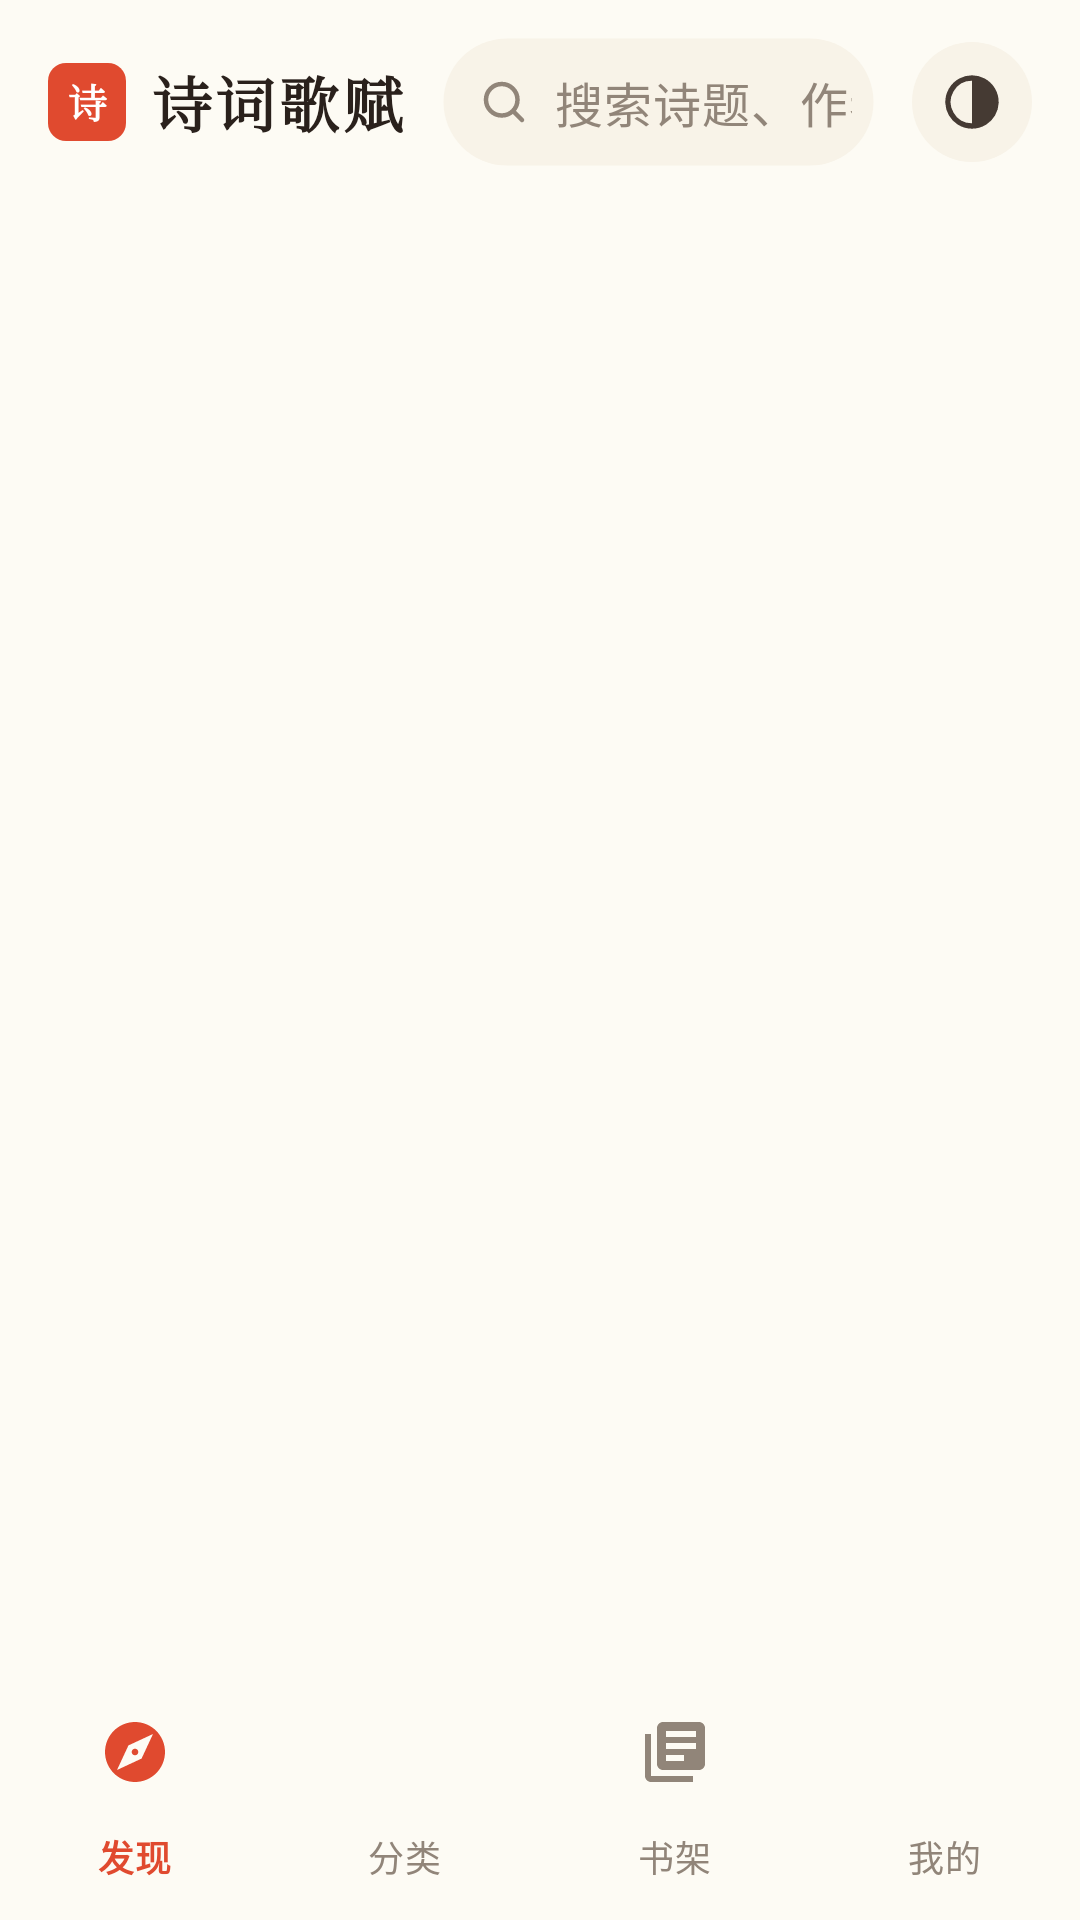

Here is an Android app screen rendered from its layout file. Give the layout XML and the strings, colors and styles it references.
<!-- AndroidManifest.xml: activity theme Theme.Poetry -->
<!-- res/layout/activity_main.xml -->
<?xml version="1.0" encoding="utf-8"?>
<LinearLayout xmlns:android="http://schemas.android.com/apk/res/android"
    xmlns:app="http://schemas.android.com/apk/res-auto"
    android:layout_width="match_parent"
    android:layout_height="match_parent"
    android:background="?android:attr/colorBackground"
    android:focusable="true"
    android:focusableInTouchMode="true"
    android:orientation="vertical">

    
    <LinearLayout
        android:layout_width="match_parent"
        android:layout_height="wrap_content"
        android:background="?android:attr/colorBackground"
        android:gravity="center_vertical"
        android:orientation="horizontal"
        android:paddingStart="@dimen/space_4"
        android:paddingTop="@dimen/space_3"
        android:paddingEnd="@dimen/space_4"
        android:paddingBottom="@dimen/space_2">

        <TextView
            android:id="@+id/brandSeal"
            android:layout_width="@dimen/size_seal"
            android:layout_height="@dimen/size_seal"
            android:background="@drawable/bg_seal"
            android:fontFamily="serif"
            android:gravity="center"
            android:text="@string/brand_seal"
            android:textColor="@color/white"
            android:textSize="13sp"
            android:textStyle="bold" />

        <TextView
            android:id="@+id/brandName"
            android:layout_width="wrap_content"
            android:layout_height="wrap_content"
            android:layout_marginStart="@dimen/space_2"
            android:text="@string/brand_name"
            android:textAppearance="@style/TextAppearance.Poetry.Brand" />

        <LinearLayout
            android:id="@+id/searchField"
            android:layout_width="0dp"
            android:layout_height="@dimen/size_search_height"
            android:layout_marginStart="@dimen/space_3"
            android:layout_marginEnd="@dimen/space_3"
            android:layout_weight="1"
            android:addStatesFromChildren="true"
            android:background="@drawable/bg_search_field_selector"
            android:gravity="center_vertical"
            android:orientation="horizontal"
            android:paddingStart="@dimen/space_3"
            android:paddingEnd="@dimen/space_2">

            <ImageView
                android:layout_width="@dimen/size_brand_icon"
                android:layout_height="@dimen/size_brand_icon"
                android:contentDescription="@string/cd_search"
                android:src="@drawable/ic_search"
                app:tint="@color/ink_400" />

            <EditText
                android:id="@+id/searchInput"
                android:layout_width="0dp"
                android:layout_height="match_parent"
                android:layout_marginStart="@dimen/space_2"
                android:layout_weight="1"
                android:background="@android:color/transparent"
                android:hint="@string/search_hint"
                android:imeOptions="actionSearch"
                android:importantForAutofill="no"
                android:inputType="text"
                android:maxLines="1"
                android:textAppearance="@style/TextAppearance.Poetry.Body"
                android:textColorHint="@color/ink_400" />

            <ImageButton
                android:id="@+id/searchClear"
                android:layout_width="24dp"
                android:layout_height="24dp"
                android:background="@android:color/transparent"
                android:contentDescription="@string/cd_clear"
                android:src="@drawable/ic_close"
                android:visibility="gone"
                app:tint="@color/ink_400" />
        </LinearLayout>

        <ImageButton
            android:id="@+id/themeButton"
            style="@style/Widget.Poetry.IconButton"
            android:layout_width="@dimen/size_icon_button"
            android:layout_height="@dimen/size_icon_button"
            android:contentDescription="@string/cd_theme"
            android:src="@drawable/ic_theme" />
    </LinearLayout>

    
    <LinearLayout
        android:id="@+id/searchPanel"
        android:layout_width="match_parent"
        android:layout_height="0dp"
        android:layout_weight="1"
        android:background="?attr/colorSurface"
        android:orientation="vertical"
        android:paddingStart="@dimen/space_4"
        android:paddingTop="@dimen/space_3"
        android:paddingEnd="@dimen/space_4"
        android:paddingBottom="@dimen/space_4"
        android:visibility="gone">

        <LinearLayout
            android:layout_width="match_parent"
            android:layout_height="wrap_content"
            android:gravity="center_vertical"
            android:orientation="horizontal">

            <TextView
                android:id="@+id/panelTitle"
                android:layout_width="0dp"
                android:layout_height="wrap_content"
                android:layout_weight="1"
                android:text="@string/hot_search"
                android:textAppearance="@style/TextAppearance.Poetry.Caption" />

            <TextView
                android:id="@+id/panelCancel"
                android:layout_width="wrap_content"
                android:layout_height="wrap_content"
                android:background="?attr/selectableItemBackground"
                android:clickable="true"
                android:focusable="true"
                android:paddingStart="@dimen/space_3"
                android:paddingTop="@dimen/space_1"
                android:paddingEnd="@dimen/space_3"
                android:paddingBottom="@dimen/space_1"
                android:text="@string/search_cancel"
                android:textAppearance="@style/TextAppearance.Poetry.BodySmall"
                android:textColor="@color/color_primary" />
        </LinearLayout>

        <com.google.android.material.chip.ChipGroup
            android:id="@+id/hotChips"
            android:layout_width="match_parent"
            android:layout_height="wrap_content"
            android:layout_marginTop="@dimen/space_2"
            app:chipSpacingHorizontal="@dimen/space_2" />

        <androidx.recyclerview.widget.RecyclerView
            android:id="@+id/searchResults"
            android:layout_width="match_parent"
            android:layout_height="0dp"
            android:layout_marginTop="@dimen/space_2"
            android:layout_weight="1"
            android:overScrollMode="never"
            android:visibility="gone" />

        <TextView
            android:id="@+id/searchEmpty"
            android:layout_width="match_parent"
            android:layout_height="0dp"
            android:layout_weight="1"
            android:gravity="center"
            android:padding="@dimen/space_6"
            android:text="@string/search_no_match"
            android:textAppearance="@style/TextAppearance.Poetry.Caption"
            android:visibility="gone" />

        <TextView
            android:id="@+id/searchAllRow"
            android:layout_width="match_parent"
            android:layout_height="wrap_content"
            android:background="?attr/selectableItemBackground"
            android:clickable="true"
            android:focusable="true"
            android:gravity="center"
            android:paddingTop="@dimen/space_3"
            android:paddingBottom="@dimen/space_3"
            android:text="@string/search_all"
            android:textAppearance="@style/TextAppearance.Poetry.BodySmall"
            android:textColor="@color/color_primary"
            android:visibility="gone" />
    </LinearLayout>

    
    <FrameLayout
        android:id="@+id/fragmentContainer"
        android:layout_width="match_parent"
        android:layout_height="0dp"
        android:layout_weight="1" />

    
    <com.google.android.material.bottomnavigation.BottomNavigationView
        android:id="@+id/bottomNav"
        style="@style/Widget.Poetry.BottomNav"
        android:layout_width="match_parent"
        android:layout_height="wrap_content"
        app:labelVisibilityMode="labeled"
        app:menu="@menu/bottom_nav_menu" />

</LinearLayout>
<!-- resources referenced by this layout -->
<resources>
  <color name="color_primary">@color/zhuhong_500</color>
  <color name="ink_400">#FF918579</color>
  <color name="white">#FFFFFFFF</color>
  <dimen name="size_brand_icon">18dp</dimen>
  <dimen name="size_icon_button">40dp</dimen>
  <dimen name="size_seal">26dp</dimen>
  <dimen name="size_search_height">44dp</dimen>
  <dimen name="space_1">4dp</dimen>
  <dimen name="space_2">8dp</dimen>
  <dimen name="space_3">12dp</dimen>
  <dimen name="space_4">16dp</dimen>
  <dimen name="space_6">24dp</dimen>
  <!-- drawable bg_seal (drawable) -->
  <?xml version="1.0" encoding="utf-8"?>
  <shape xmlns:android="http://schemas.android.com/apk/res/android"
      android:shape="rectangle">
      <corners android:radius="6dp" />
      <solid android:color="?attr/colorPrimary" />
  </shape>
  <!-- drawable bg_search_field_selector (drawable) -->
  <?xml version="1.0" encoding="utf-8"?>
  <selector xmlns:android="http://schemas.android.com/apk/res/android">
      <item android:drawable="@drawable/bg_search_field_focused" android:state_focused="true" />
      <item android:drawable="@drawable/bg_search_field" />
  </selector>
  <string name="brand_name">诗词歌赋</string>
  <string name="brand_seal">诗</string>
  <string name="cd_clear">清空</string>
  <string name="cd_search">搜索诗词</string>
  <string name="cd_theme">切换深浅色</string>
  <string name="hot_search">热门搜索</string>
  <string name="search_all">查看全部结果</string>
  <string name="search_cancel">取消</string>
  <string name="search_hint">搜索诗题、作者或名句</string>
  <string name="search_no_match">没有匹配的作品</string>
  <style name="TextAppearance.Poetry.Body" parent="TextAppearance.Material3.BodyMedium">
          <item name="android:textSize">@dimen/text_base</item>
          <item name="android:textColor">@color/ink_700</item>
          <item name="android:lineSpacingExtra">@dimen/line_spacing_body</item>
      </style>
  <style name="TextAppearance.Poetry.BodySmall" parent="TextAppearance.Material3.BodySmall">
          <item name="android:textSize">@dimen/text_sm</item>
          <item name="android:textColor">@color/ink_700</item>
      </style>
  <style name="TextAppearance.Poetry.Caption" parent="TextAppearance.Material3.BodySmall">
          <item name="android:textSize">@dimen/text_xs</item>
          <item name="android:textColor">@color/ink_500</item>
      </style>
  <style name="Widget.Poetry.IconButton" parent="android:Widget.ImageButton">
          <item name="android:background">@drawable/bg_icon_button</item>
          <item name="android:tint">@color/ink_700</item>
          <item name="android:contentDescription">@string/cd_theme</item>
      </style>
  <color name="zhuhong_500">#FFE04A2F</color>
  <!-- drawable bg_search_field_focused (drawable) -->
  <?xml version="1.0" encoding="utf-8"?>
  <shape xmlns:android="http://schemas.android.com/apk/res/android"
      android:shape="rectangle">
      <corners android:radius="@dimen/radius_full" />
      <solid android:color="?attr/colorSurface" />
      <stroke
          android:width="1.5dp"
          android:color="?attr/colorPrimary" />
  </shape>
  <dimen name="text_base">16sp</dimen>
  <color name="ink_700">#FF453A33</color>
  <dimen name="line_spacing_body">4dp</dimen>
  <dimen name="text_sm">14sp</dimen>
  <dimen name="text_lg">20sp</dimen>
  <color name="ink_900">#FF2A211C</color>
  <dimen name="text_xs">12sp</dimen>
  <color name="ink_500">#FF6D625B</color>
  <color name="zhuhong_100">#FFFBE6E2</color>
  <color name="paper">#FFFDFBF4</color>
  <!-- drawable bg_icon_button (drawable) -->
  <?xml version="1.0" encoding="utf-8"?>
  <shape xmlns:android="http://schemas.android.com/apk/res/android"
      android:shape="oval">
      <solid android:color="?attr/colorSurfaceVariant" />
  </shape>
  <color name="on_primary">#FFFFFFFF</color>
  <color name="color_accent">@color/shiqing_500</color>
  <color name="surface_1">#FFFFFDF9</color>
  <color name="surface_2">#FFF8F3E8</color>
  <color name="line">#FFE6DFD8</color>
  <dimen name="radius_full">999dp</dimen>
  <color name="shiqing_500">#FF3D86A8</color>
</resources>
